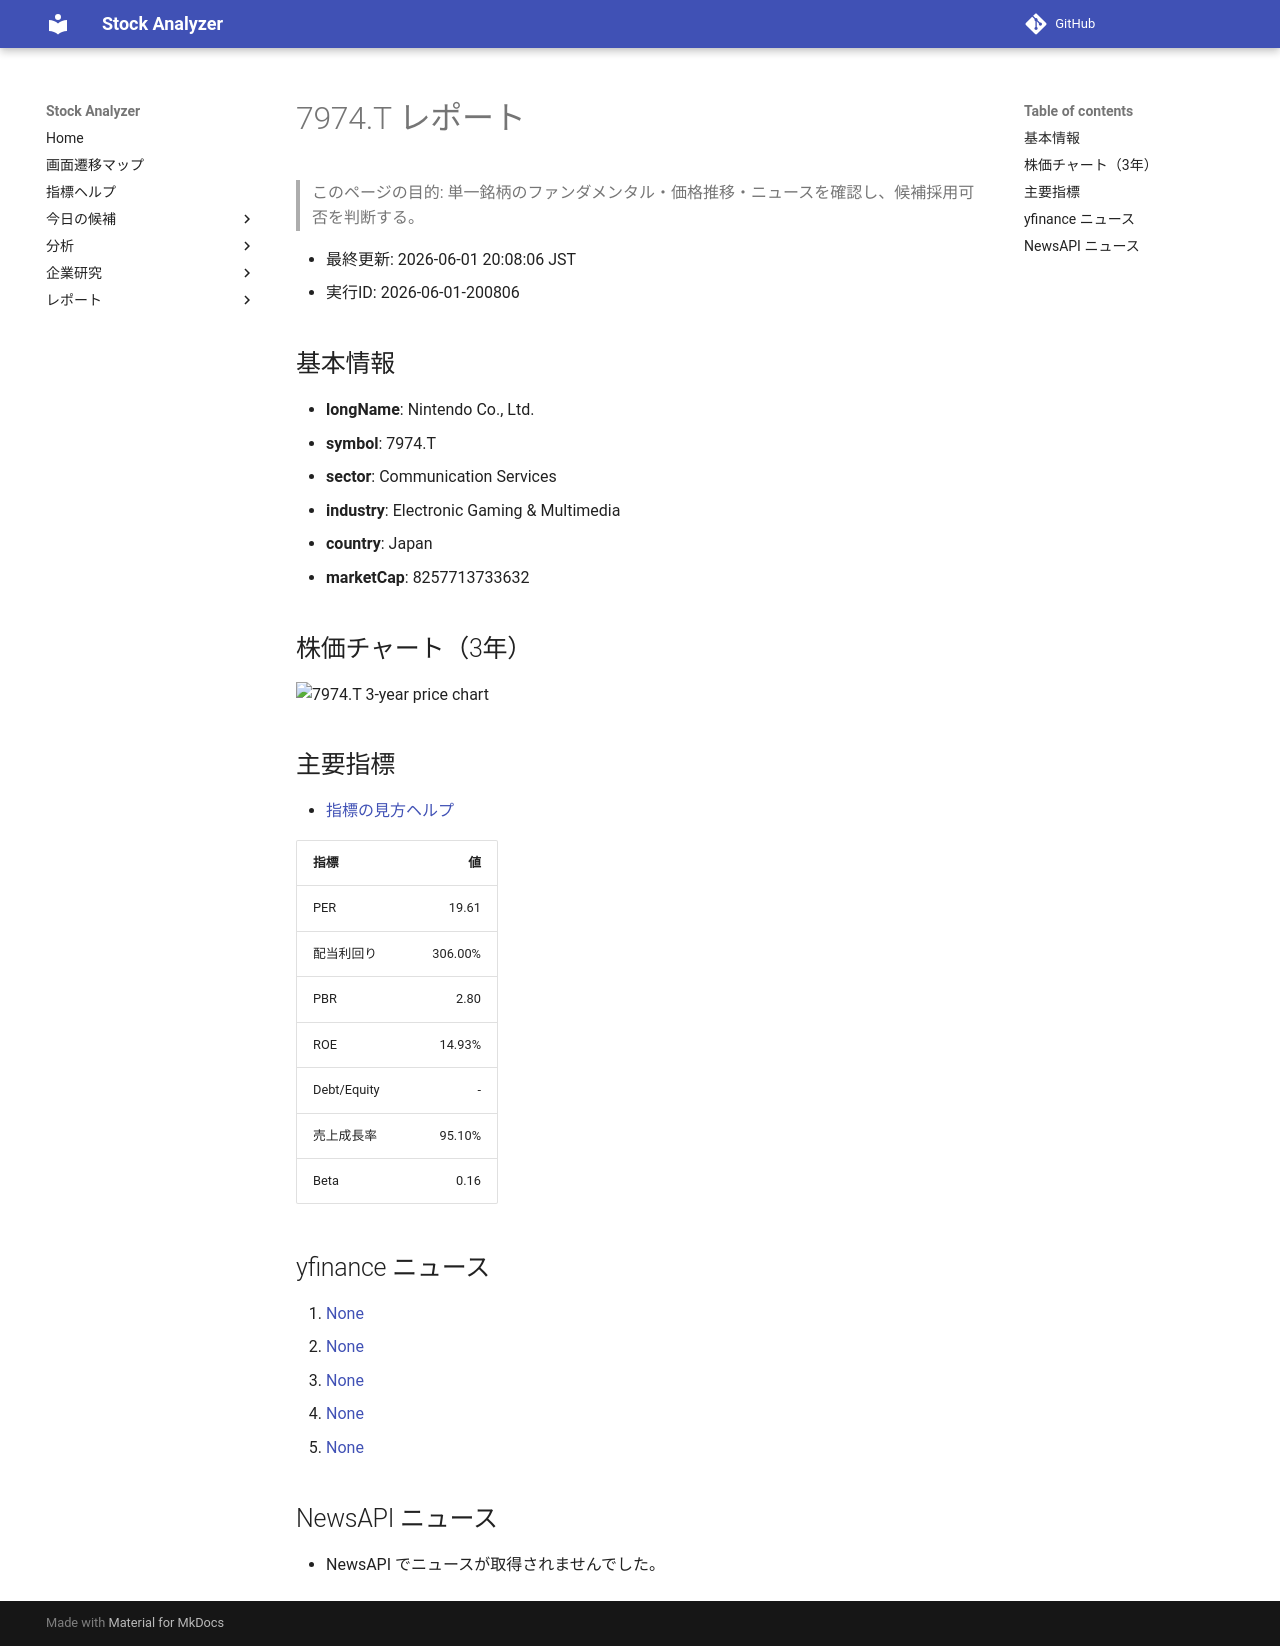

repository: Yumi-note/Making-APP · page: stocks/2026-06-01/200806/7974_T/index.html · generator: mkdocs

# 7974.T レポート

> このページの目的: 単一銘柄のファンダメンタル・価格推移・ニュースを確認し、候補採用可否を判断する。

- 最終更新: 2026-06-01 20:08:06 JST
- 実行ID: 2026-06-01-200806

## 基本情報

- **longName**: Nintendo Co., Ltd.
- **symbol**: 7974.T
- **sector**: Communication Services
- **industry**: Electronic Gaming & Multimedia
- **country**: Japan
- **marketCap**: 8257713733632

## 株価チャート（3年）

![7974.T 3-year price chart](7974_T_3y.png)

## 主要指標

- [指標の見方ヘルプ](../../../../indicators.md)

| 指標 | 値 |
|---|---:|
| PER | 19.61 |
| 配当利回り | 306.00% |
| PBR | 2.80 |
| ROE | 14.93% |
| Debt/Equity | - |
| 売上成長率 | 95.10% |
| Beta | 0.16 |

## yfinance ニュース

1. [None](None)
2. [None](None)
3. [None](None)
4. [None](None)
5. [None](None)

## NewsAPI ニュース

- NewsAPI でニュースが取得されませんでした。
